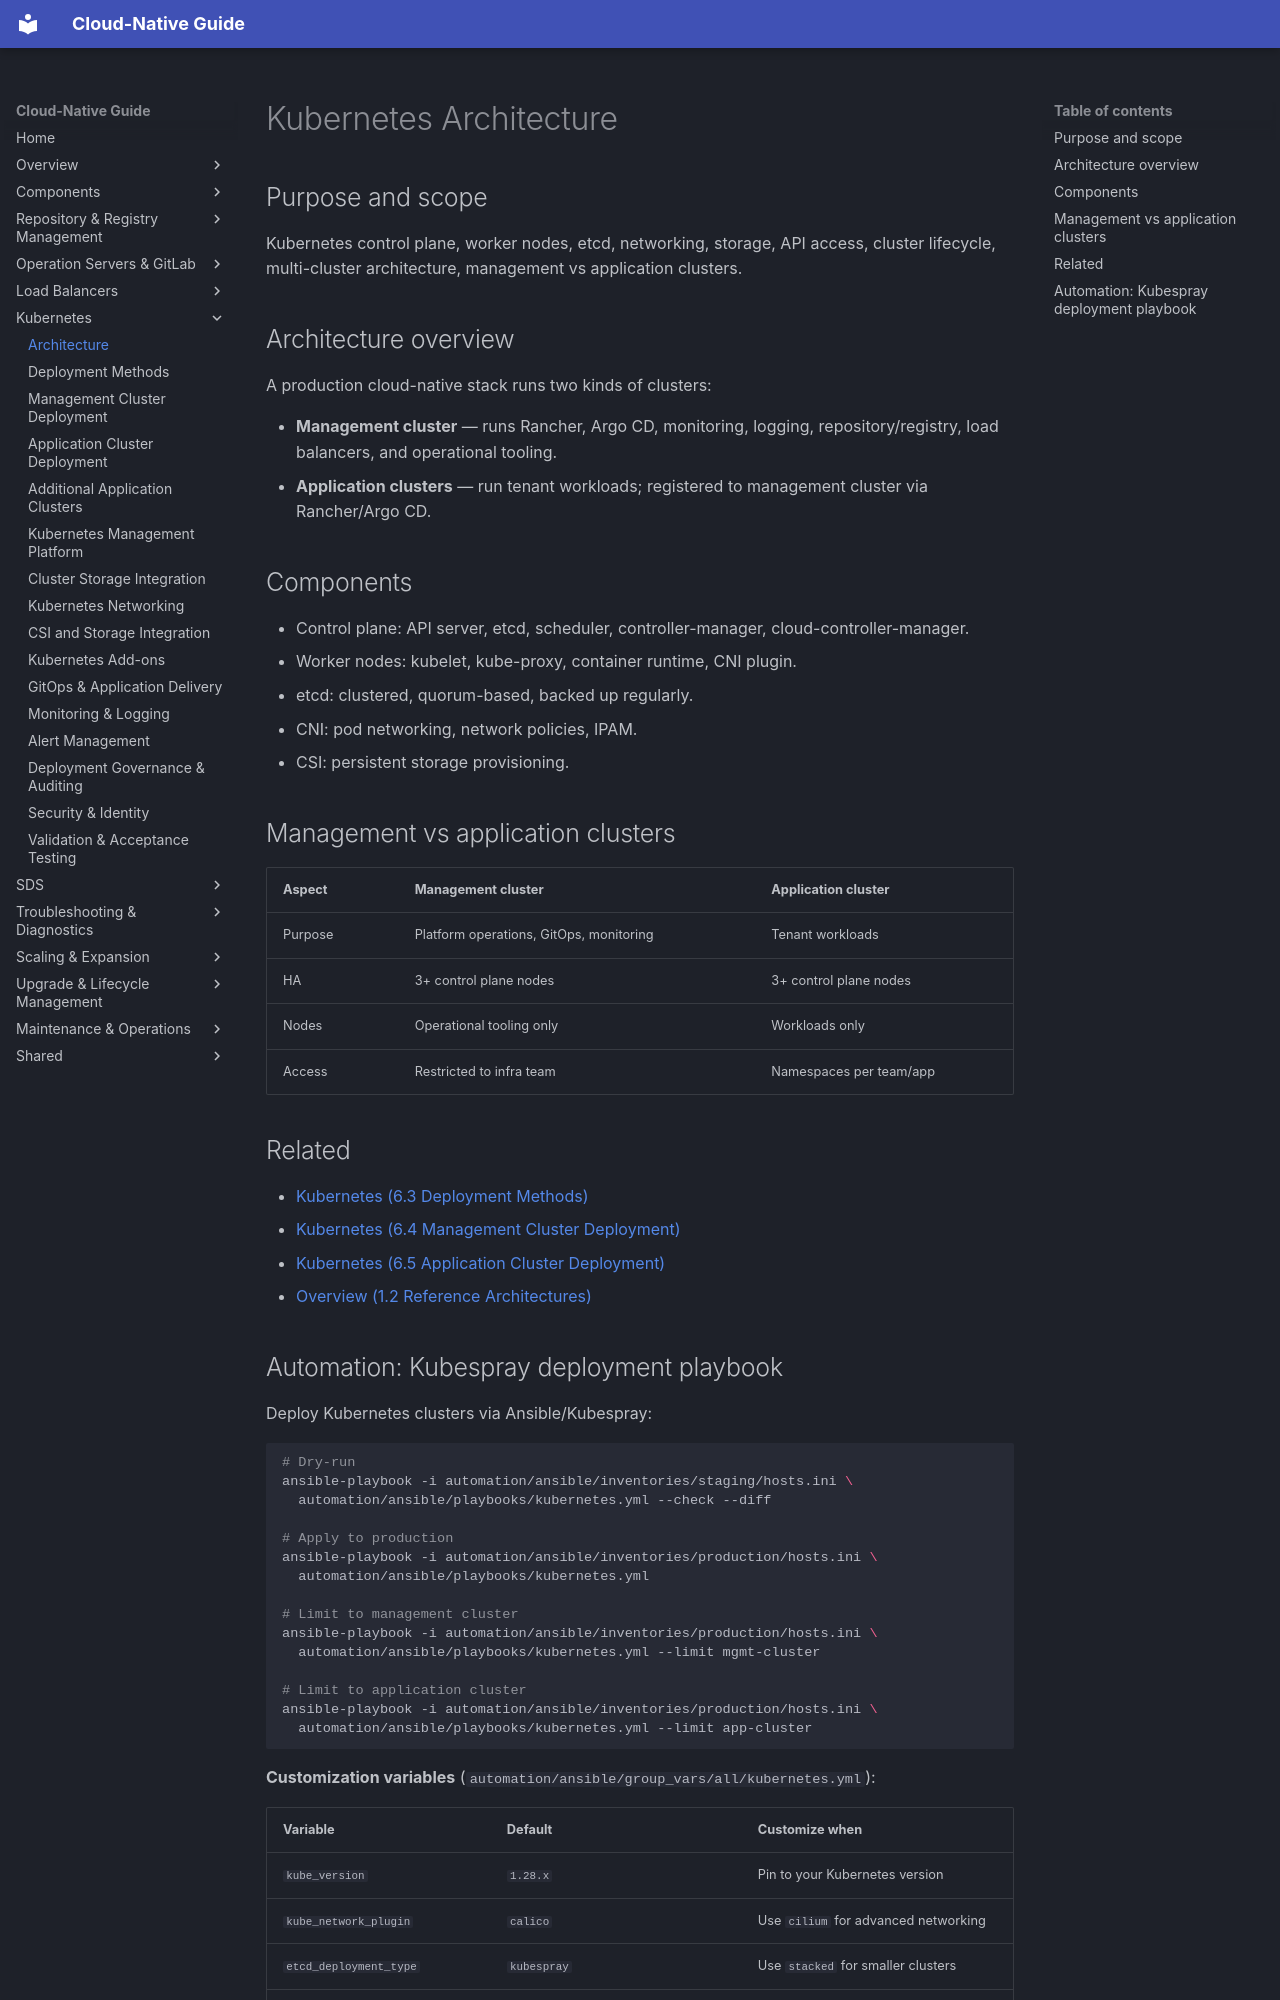

repository: DavoudTeimouri/cloud-native-guide · page: 06-kubernetes-infrastructure/6.1-kubernetes-architecture/index.html · generator: mkdocs

# Kubernetes Architecture

## Purpose and scope

Kubernetes control plane, worker nodes, etcd, networking, storage, API access, cluster lifecycle, multi-cluster architecture, management vs application clusters.

## Architecture overview

A production cloud-native stack runs two kinds of clusters:

- **Management cluster** — runs Rancher, Argo CD, monitoring, logging, repository/registry, load balancers, and operational tooling.
- **Application clusters** — run tenant workloads; registered to management cluster via Rancher/Argo CD.

## Components

- Control plane: API server, etcd, scheduler, controller-manager, cloud-controller-manager.
- Worker nodes: kubelet, kube-proxy, container runtime, CNI plugin.
- etcd: clustered, quorum-based, backed up regularly.
- CNI: pod networking, network policies, IPAM.
- CSI: persistent storage provisioning.

## Management vs application clusters

| Aspect | Management cluster | Application cluster |
| --- | --- | --- |
| Purpose | Platform operations, GitOps, monitoring | Tenant workloads |
| HA | 3+ control plane nodes | 3+ control plane nodes |
| Nodes | Operational tooling only | Workloads only |
| Access | Restricted to infra team | Namespaces per team/app |

## Related

- [Kubernetes (6.3 Deployment Methods)](6.3-deployment-methods.md)
- [Kubernetes (6.4 Management Cluster Deployment)](6.4-mgmt-cluster-deployment.md)
- [Kubernetes (6.5 Application Cluster Deployment)](6.5-app-cluster-deployment.md)
- [Overview (1.2 Reference Architectures)](../01-overview-and-architecture/1.2-reference-architectures.md)
